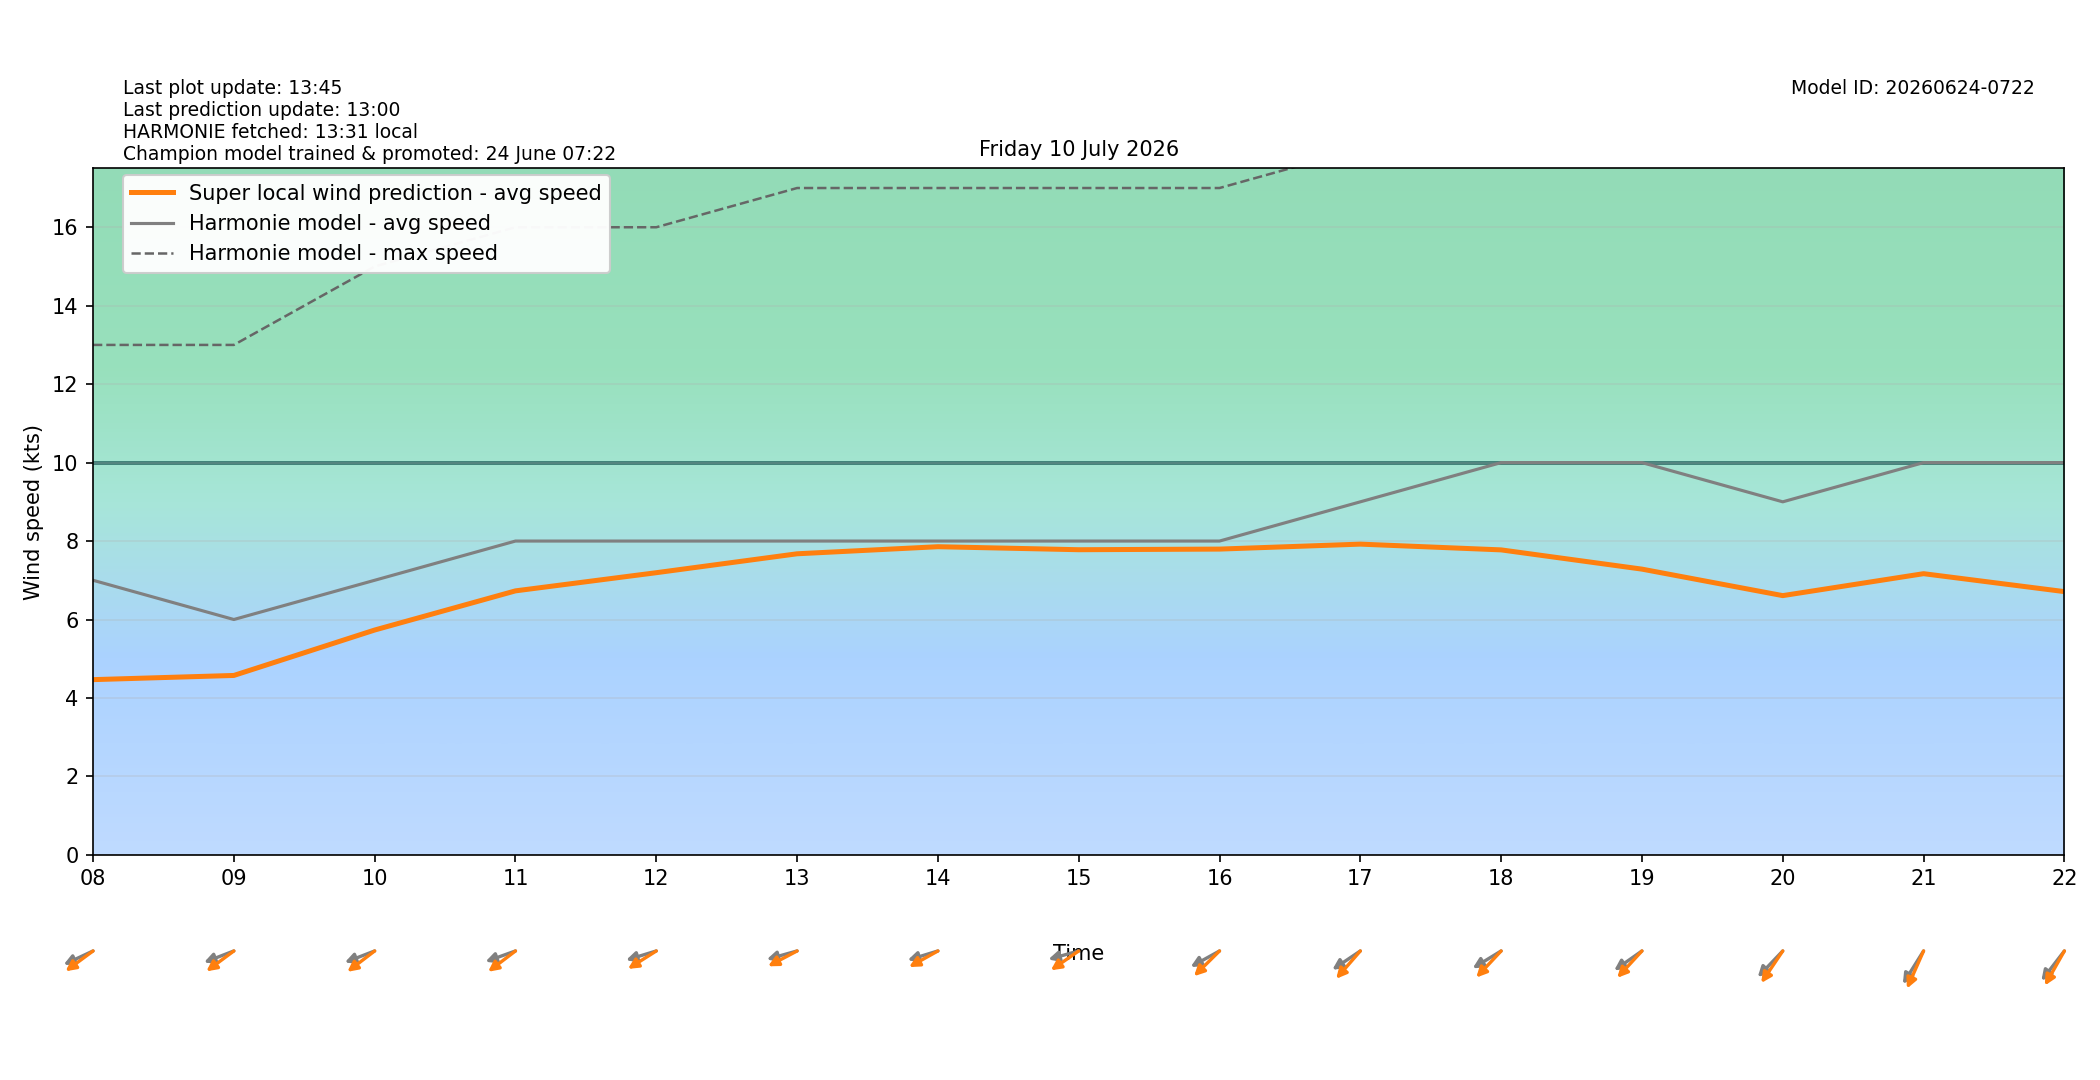

The data file committed next to this chart (first rows):
target_time_utc, target_time_local, hour_utc, hour_local, forecast_wind_speed, forecast_wind_min, forecast_wind_max, lstm_pred_wind_speed, delta_speed_lstm_minus_forecast, forecast_wind_dir_deg, lstm_pred_wind_dir_deg, delta_dir_lstm_minus_forecast
2026-07-09T22:00:00Z, 2026-07-10T00:00:00+0200, 22, 00, 7.0, 7.0, 12.0, 3.524, -3.476, 80.0, 82.64, 2.641
2026-07-09T23:00:00Z, 2026-07-10T01:00:00+0200, 23, 01, 6.0, 6.0, 12.0, 2.997, -3.003, 84.0, 82.25, -1.754
2026-07-10T00:00:00Z, 2026-07-10T02:00:00+0200, 00, 02, 6.0, 6.0, 11.0, 2.834, -3.166, 83.0, 81.69, -1.313
2026-07-10T01:00:00Z, 2026-07-10T03:00:00+0200, 01, 03, 7.0, 7.0, 12.0, 3.336, -3.664, 79.0, 77.54, -1.464
2026-07-10T02:00:00Z, 2026-07-10T04:00:00+0200, 02, 04, 6.0, 6.0, 11.0, 2.845, -3.155, 83.0, 78.65, -4.348
2026-07-10T03:00:00Z, 2026-07-10T05:00:00+0200, 03, 05, 6.0, 6.0, 11.0, 2.954, -3.046, 82.0, 74.24, -7.759
2026-07-10T04:00:00Z, 2026-07-10T06:00:00+0200, 04, 06, 7.0, 7.0, 12.0, 3.731, -3.269, 71.0, 61.5, -9.498
2026-07-10T05:00:00Z, 2026-07-10T07:00:00+0200, 05, 07, 7.0, 7.0, 12.0, 3.943, -3.057, 74.0, 65.13, -8.867
2026-07-10T06:00:00Z, 2026-07-10T08:00:00+0200, 06, 08, 7.0, 7.0, 13.0, 4.467, -2.533, 72.0, 62.86, -9.145
2026-07-10T07:00:00Z, 2026-07-10T09:00:00+0200, 07, 09, 6.0, 6.0, 13.0, 4.574, -1.426, 75.0, 62.75, -12.25
2026-07-10T08:00:00Z, 2026-07-10T10:00:00+0200, 08, 10, 7.0, 7.0, 15.0, 5.732, -1.268, 75.0, 62.05, -12.95
2026-07-10T09:00:00Z, 2026-07-10T11:00:00+0200, 09, 11, 8.0, 8.0, 16.0, 6.73, -1.27, 76.0, 62.15, -13.85
2026-07-10T10:00:00Z, 2026-07-10T12:00:00+0200, 10, 12, 8.0, 8.0, 16.0, 7.193, -0.8069, 78.0, 66.25, -11.75
2026-07-10T11:00:00Z, 2026-07-10T13:00:00+0200, 11, 13, 8.0, 8.0, 17.0, 7.675, -0.3247, 79.0, 69.86, -9.144
2026-07-10T12:00:00Z, 2026-07-10T14:00:00+0200, 12, 14, 8.0, 8.0, 17.0, 7.856, -0.1442, 78.0, 68.8, -9.202
2026-07-10T13:00:00Z, 2026-07-10T15:00:00+0200, 13, 15, 8.0, 8.0, 17.0, 7.779, -0.221, 79.0, 64.32, -14.68
2026-07-10T14:00:00Z, 2026-07-10T16:00:00+0200, 14, 16, 8.0, 8.0, 17.0, 7.795, -0.205, 69.0, 55.5, -13.5
2026-07-10T15:00:00Z, 2026-07-10T17:00:00+0200, 15, 17, 9.0, 9.0, 18.0, 7.922, -1.078, 65.0, 51.38, -13.62
2026-07-10T16:00:00Z, 2026-07-10T18:00:00+0200, 16, 18, 10.0, 10.0, 20.0, 7.775, -2.225, 67.0, 53.39, -13.61
2026-07-10T17:00:00Z, 2026-07-10T19:00:00+0200, 17, 19, 10.0, 10.0, 20.0, 7.284, -2.716, 64.0, 52.96, -11.04
2026-07-10T18:00:00Z, 2026-07-10T20:00:00+0200, 18, 20, 9.0, 9.0, 18.0, 6.609, -2.391, 54.0, 44.09, -9.912
2026-07-10T19:00:00Z, 2026-07-10T21:00:00+0200, 19, 21, 10.0, 10.0, 19.0, 7.168, -2.832, 42.0, 32.5, -9.502
2026-07-10T20:00:00Z, 2026-07-10T22:00:00+0200, 20, 22, 10.0, 10.0, 19.0, 6.711, -3.289, 48.0, 39.17, -8.828
2026-07-10T21:00:00Z, 2026-07-10T23:00:00+0200, 21, 23, 9.0, 9.0, 19.0, 6.058, -2.942, 48.0, 39.65, -8.354
